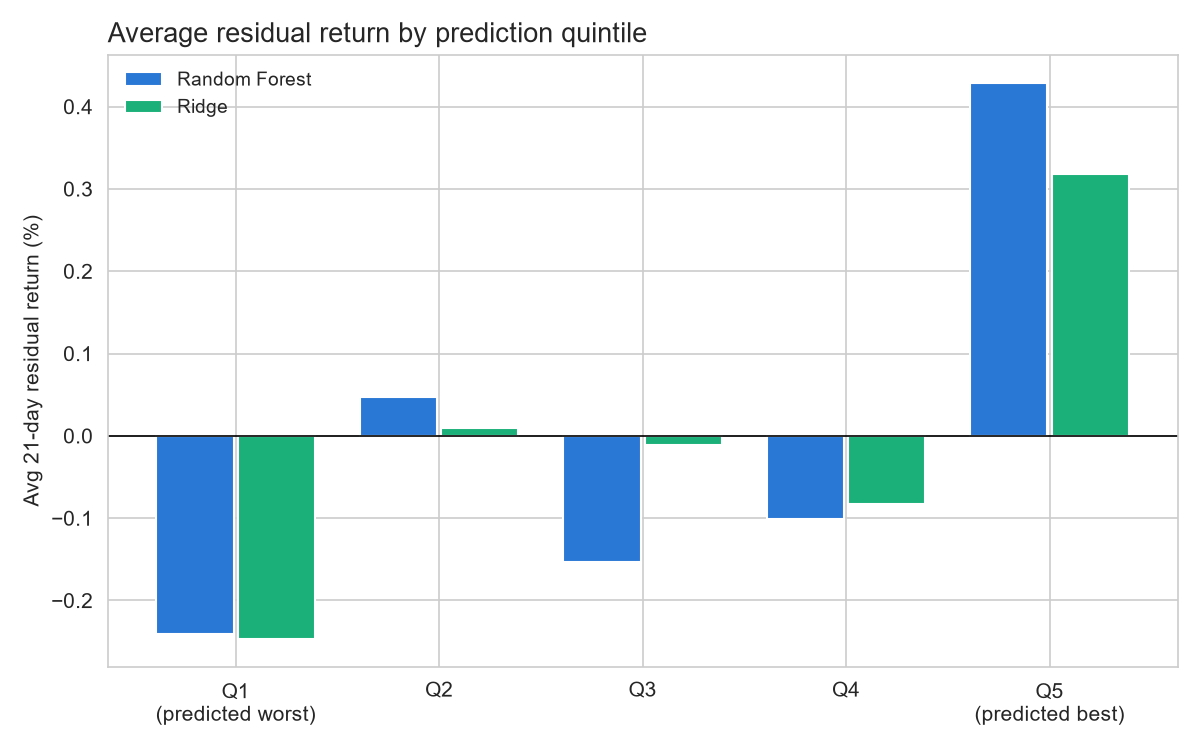

The file beside this chart, header and first rows:
Quintile, Random Forest, Ridge
1, -0.002411, -0.002468
2, 0.0004731, 0.0001001
3, -0.001534, -0.0001148
4, -0.001008, -0.0008265
5, 0.004292, 0.003186
